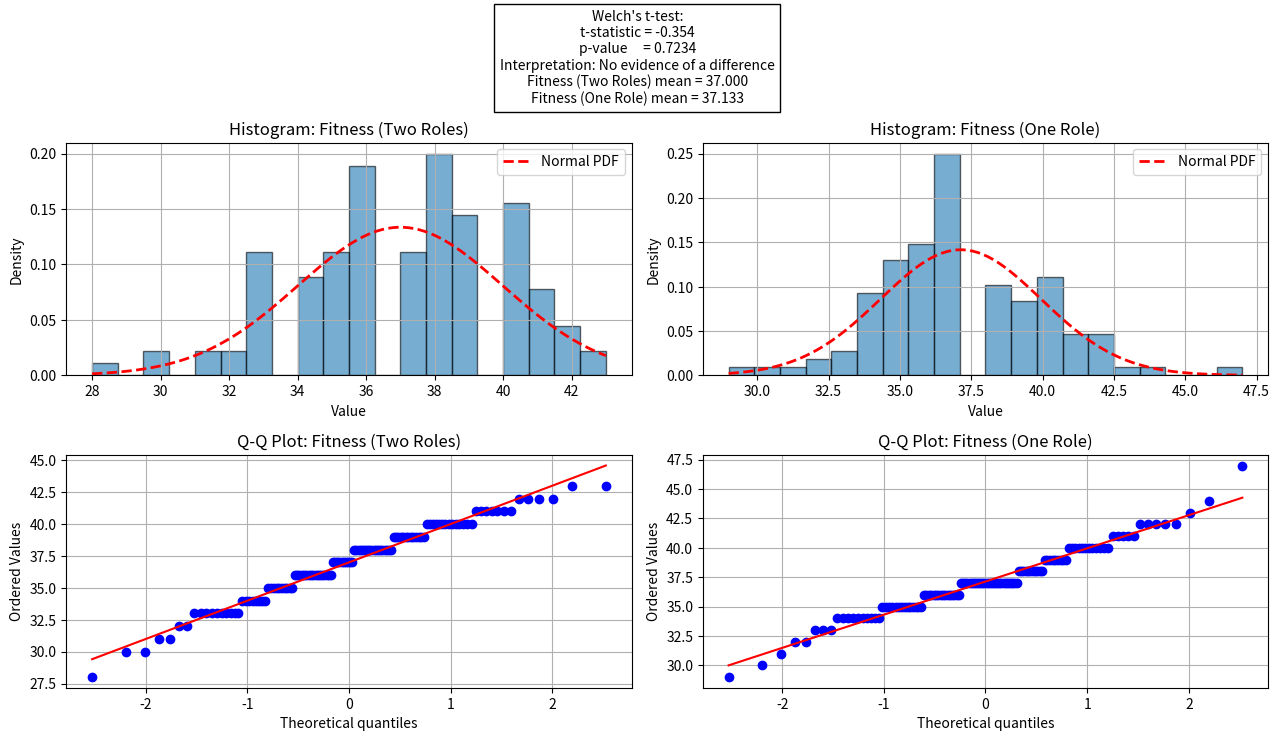

This figure's Python source:
from scipy.stats import ttest_ind
import matplotlib.pyplot as plt
import scipy.stats as stats
import numpy as np


def plot_normality_dual(data1, data2, label1="Data 1", label2="Data 2"):
    data1 = np.array(data1)
    data2 = np.array(data2)

    # Basic stats
    mean1, std1 = np.mean(data1), np.std(data1)
    mean2, std2 = np.mean(data2), np.std(data2)

    # Welch's t-test
    t_stat, p_value = stats.ttest_ind(data1, data2, equal_var=False)

    print(p_value)
    print(p_value)

    # Create figure
    fig, axes = plt.subplots(2, 2, figsize=(13, 8))

    # Histogram for data1
    ax = axes[0, 0]
    ax.hist(data1, bins=20, density=True, alpha=0.6, edgecolor='black')
    x1 = np.linspace(min(data1), max(data1), 100)
    ax.plot(x1, stats.norm.pdf(x1, mean1, std1), 'r--', linewidth=2, label='Normal PDF')
    ax.set_title(f"Histogram: {label1}")
    ax.set_xlabel("Value")
    ax.set_ylabel("Density")
    ax.grid(True)
    ax.legend()

    # Histogram for data2
    ax = axes[0, 1]
    ax.hist(data2, bins=20, density=True, alpha=0.6, edgecolor='black')
    x2 = np.linspace(min(data2), max(data2), 100)
    ax.plot(x2, stats.norm.pdf(x2, mean2, std2), 'r--', linewidth=2, label='Normal PDF')
    ax.set_title(f"Histogram: {label2}")
    ax.set_xlabel("Value")
    ax.set_ylabel("Density")
    ax.grid(True)
    ax.legend()

    # Q-Q plot for data1
    ax = axes[1, 0]
    stats.probplot(data1, dist="norm", plot=ax)
    ax.set_title(f"Q-Q Plot: {label1}")
    ax.grid(True)

    # Q-Q plot for data2
    ax = axes[1, 1]
    stats.probplot(data2, dist="norm", plot=ax)
    ax.set_title(f"Q-Q Plot: {label2}")
    ax.grid(True)

    # Human-readable interpretation of p-value
    if p_value < 0.001:
        p_text = "Very strong evidence of a difference"
    elif p_value < 0.01:
        p_text = "Strong evidence of a difference"
    elif p_value < 0.05:
        p_text = "Moderate evidence of a difference"
    elif p_value < 0.1:
        p_text = "Weak evidence of a difference"
    else:
        p_text = "No evidence of a difference"

    # Add t-test summary as figure text
    summary_text = (
        f"Welch's t-test:\n"
        f"t-statistic = {t_stat:.3f}\n"
        f"p-value     = {p_value:.4f}\n"
        f"Interpretation: {p_text}\n"
        f"{label1} mean = {mean1:.3f}\n"
        f"{label2} mean = {mean2:.3f}"
    )
    fig.text(0.5, 0.8, summary_text, ha='center', va='bottom', fontsize=10,
             bbox=dict(facecolor='white', edgecolor='black'))

    plt.tight_layout(rect=[0, 0, 1, 0.8])  # Leaves more bottom margin
    plt.show()


def test_1():
    fitness_homo = [33.0, 35.0, 36.0, 39.0, 34.0, 32.0, 34.0, 36.0, 38.0, 32.0, 35.0, 33.0, 36.0, 35.0, 29.0, 33.0, 34.0, 35.0, 38.0, 35.0, 34.0, 39.0, 36.0, 34.0, 41.0, 37.0, 34.0, 32.0, 32.0, 31.0, 35.0, 34.0, 35.0, 32.0, 38.0, 39.0,
                    36.0, 40.0, 37.0, 37.0, 32.0, 36.0, 36.0, 38.0, 34.0, 38.0, 35.0, 31.0, 37.0, 33.0, 40.0, 29.0, 35.0, 31.0, 31.0, 36.0, 36.0, 34.0, 40.0, 34.0, 35.0, 26.0, 40.0, 39.0, 36.0, 33.0, 40.0, 33.0, 36.0, 36.0, 36.0, 33.0,
                    32.0, 34.0, 35.0, 41.0, 28.0, 39.0, 35.0, 33.0, 36.0, 35.0, 34.0, 31.0, 37.0, 37.0, 32.0, 33.0, 33.0, 37.0, 33.0, 36.0, 34.0, 29.0, 37.0, 40.0, 28.0, 31.0, 33.0, 26.0, 37.0, 30.0, 34.0, 30.0, 37.0, 41.0, 30.0, 36.0,
                    33.0, 34.0, 38.0, 36.0, 39.0, 40.0, 34.0, 35.0, 38.0, 35.0, 37.0, 36.0]
    fitness_hetero = [32.0, 36.0, 34.0, 42.0, 33.0, 36.0, 42.0, 35.0, 36.0, 35.0, 35.0, 36.0, 40.0, 37.0, 32.0, 43.0, 37.0, 35.0, 35.0, 40.0, 37.0, 39.0, 39.0, 36.0, 39.0, 40.0, 36.0, 36.0, 34.0, 32.0, 40.0, 35.0, 39.0, 41.0, 34.0, 35.0,
                      40.0, 33.0, 35.0, 44.0, 43.0, 33.0, 35.0, 36.0, 33.0, 38.0, 43.0, 35.0, 36.0, 37.0, 35.0, 39.0, 38.0, 37.0, 37.0, 41.0, 33.0, 36.0, 45.0, 31.0, 40.0, 37.0, 39.0, 39.0, 37.0, 36.0, 39.0, 33.0, 34.0, 40.0, 36.0, 40.0,
                      33.0, 39.0, 38.0, 33.0, 37.0, 41.0, 34.0, 41.0, 40.0, 40.0, 40.0, 40.0, 34.0, 39.0, 33.0, 36.0, 41.0, 37.0, 37.0, 39.0, 43.0, 35.0, 40.0, 36.0, 38.0, 39.0, 31.0, 36.0, 36.0, 33.0, 37.0, 38.0, 40.0, 38.0, 34.0, 38.0,
                      32.0, 37.0, 36.0, 37.0, 44.0, 34.0, 40.0, 40.0, 37.0, 34.0, 29.0, 38.0]

    plot_normality_dual(fitness_hetero, fitness_homo, label1="Fitness (Hetero)", label2="Fitness (Homo)")


def test_2():
    two_roles = [34.0, 31.0, 38.0, 35.0, 38.0, 39.0, 37.0, 35.0, 39.0, 40.0, 38.0, 34.0, 36.0, 39.0, 40.0, 31.0, 38.0, 33.0, 39.0, 39.0, 36.0, 36.0, 40.0, 33.0, 39.0, 34.0, 38.0, 36.0, 38.0, 33.0, 36.0, 39.0, 43.0, 33.0, 38.0, 35.0, 34.0, 35.0, 38.0, 37.0, 30.0, 41.0, 40.0, 40.0, 34.0, 38.0, 32.0, 39.0, 33.0, 37.0, 40.0, 36.0, 33.0, 40.0, 38.0, 41.0, 34.0, 40.0, 36.0, 39.0, 41.0, 35.0, 36.0, 38.0, 39.0, 37.0, 33.0, 37.0, 35.0, 42.0, 37.0, 36.0, 39.0, 43.0, 37.0, 38.0, 33.0, 36.0, 35.0, 39.0, 34.0, 37.0, 38.0, 40.0, 42.0, 36.0, 39.0, 41.0, 40.0, 38.0, 32.0, 38.0, 35.0, 40.0, 33.0, 33.0, 36.0, 41.0, 35.0, 42.0, 36.0, 37.0, 38.0, 42.0, 36.0, 41.0, 37.0, 40.0, 38.0, 38.0, 40.0, 28.0, 41.0, 36.0, 40.0, 36.0, 35.0, 36.0, 34.0, 30.0]
    one_role = [35.0, 37.0, 39.0, 36.0, 36.0, 36.0, 38.0, 37.0, 34.0, 41.0, 39.0, 39.0, 42.0, 37.0, 42.0, 41.0, 40.0, 36.0, 44.0, 40.0, 38.0, 35.0, 36.0, 38.0, 34.0, 35.0, 40.0, 35.0, 35.0, 34.0, 35.0, 39.0, 34.0, 39.0, 37.0, 34.0, 38.0, 40.0, 37.0, 41.0, 37.0, 37.0, 35.0, 38.0, 34.0, 38.0, 36.0, 37.0, 35.0, 36.0, 33.0, 35.0, 39.0, 40.0, 36.0, 38.0, 34.0, 31.0, 37.0, 37.0, 37.0, 39.0, 40.0, 36.0, 47.0, 42.0, 36.0, 38.0, 40.0, 33.0, 42.0, 36.0, 35.0, 37.0, 36.0, 40.0, 36.0, 40.0, 37.0, 32.0, 37.0, 37.0, 37.0, 36.0, 39.0, 35.0, 37.0, 40.0, 34.0, 40.0, 37.0, 39.0, 35.0, 38.0, 36.0, 32.0, 36.0, 37.0, 29.0, 35.0, 43.0, 35.0, 41.0, 37.0, 42.0, 40.0, 38.0, 37.0, 33.0, 37.0, 37.0, 37.0, 34.0, 38.0, 37.0, 37.0, 41.0, 34.0, 37.0, 30.0]
    plot_normality_dual(two_roles, one_role, label1="Fitness (Two Roles)", label2="Fitness (One Role)")


if __name__ == '__main__':
    # test_1()
    test_2()
